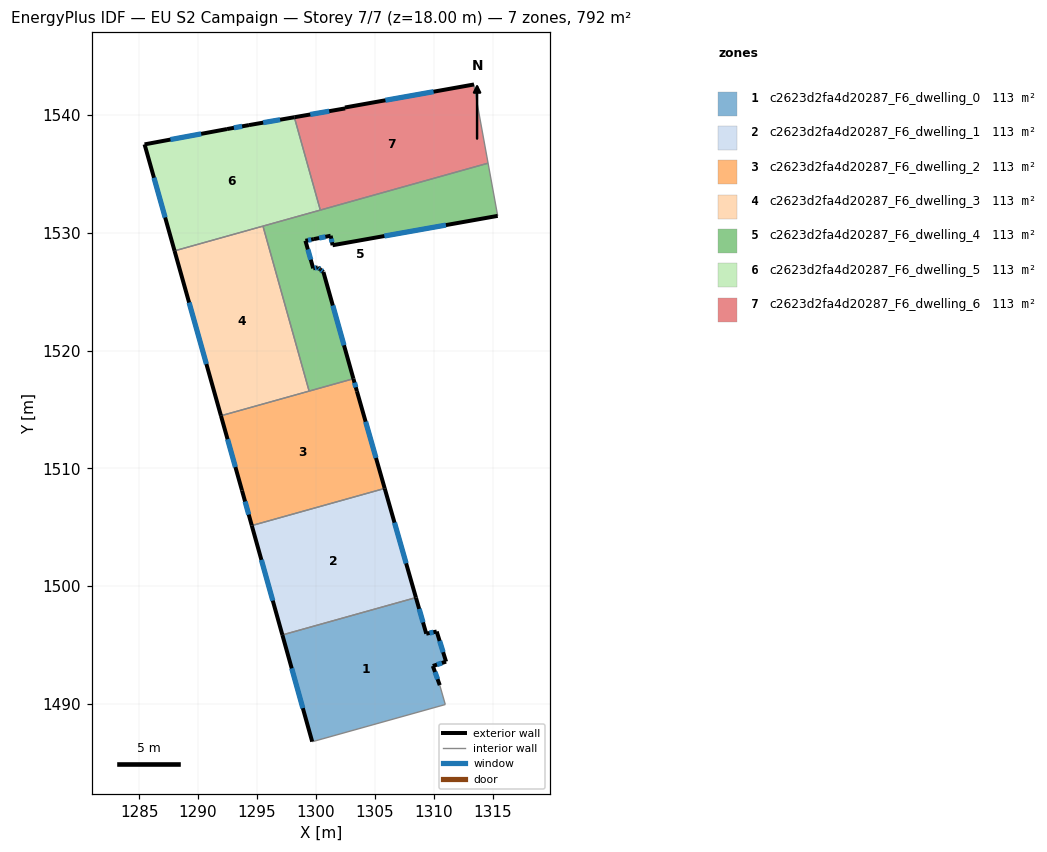
=== STOREY PLAN SPEC (per zone: floor XY polygon, exterior-wall plan segments, windows/doors) ===
zone 1: c2623d2fa4d20287_F6_dwelling_0  (113.2 m²)
  floor: (1308.50, 1499.04) (1309.37, 1495.97) (1310.26, 1496.16) (1311.06, 1493.60) (1309.93, 1493.23) (1310.52, 1491.60) (1310.99, 1489.96) (1299.80, 1486.83) (1299.69, 1486.81) (1297.16, 1495.87)
  exterior wall: (1309.93, 1493.23) – (1311.06, 1493.60)  [1.2 m]
    window: (1310.28, 1493.34) – (1310.70, 1493.48)  [0.5 m²]
  exterior wall: (1310.52, 1491.60) – (1309.93, 1493.23)  [1.7 m]
    window: (1310.34, 1492.11) – (1310.12, 1492.72)  [0.7 m²]
  exterior wall: (1297.16, 1495.87) – (1299.69, 1486.81)  [9.4 m]
    window: (1297.95, 1493.03) – (1298.90, 1489.65)  [3.9 m²]
  exterior wall: (1309.37, 1495.97) – (1308.50, 1499.04)  [3.2 m]
    window: (1309.10, 1496.93) – (1308.77, 1498.07)  [1.3 m²]
  exterior wall: (1310.26, 1496.16) – (1309.37, 1495.97)  [0.9 m]
    window: (1309.98, 1496.10) – (1309.65, 1496.03)  [0.4 m²]
  exterior wall: (1311.06, 1493.60) – (1310.26, 1496.16)  [2.7 m]
    window: (1310.81, 1494.40) – (1310.51, 1495.35)  [1.1 m²]
  interior walls: 4
zone 2: c2623d2fa4d20287_F6_dwelling_1  (113.2 m²)
  floor: (1305.85, 1508.30) (1308.50, 1499.04) (1297.16, 1495.87) (1294.56, 1505.15)
  exterior wall: (1308.50, 1499.04) – (1305.85, 1508.30)  [9.6 m]
    window: (1307.67, 1501.94) – (1306.68, 1505.40)  [4.0 m²]
  exterior wall: (1294.56, 1505.15) – (1297.16, 1495.87)  [9.6 m]
    window: (1295.38, 1502.24) – (1296.34, 1498.77)  [4.0 m²]
  interior walls: 2
zone 3: c2623d2fa4d20287_F6_dwelling_2  (113.2 m²)
  floor: (1303.49, 1516.55) (1305.85, 1508.30) (1294.56, 1505.15) (1293.73, 1508.12) (1291.94, 1514.47) (1303.19, 1517.62)
  exterior wall: (1293.73, 1508.12) – (1294.56, 1505.15)  [3.1 m]
    window: (1293.99, 1507.19) – (1294.30, 1506.08)  [1.3 m²]
  exterior wall: (1291.94, 1514.47) – (1293.73, 1508.12)  [6.6 m]
    window: (1292.51, 1512.48) – (1293.17, 1510.11)  [2.8 m²]
  exterior wall: (1303.49, 1516.55) – (1303.19, 1517.62)  [1.1 m]
    window: (1303.39, 1516.89) – (1303.28, 1517.28)  [0.5 m²]
  exterior wall: (1305.85, 1508.30) – (1303.49, 1516.55)  [8.6 m]
    window: (1305.11, 1510.89) – (1304.23, 1513.97)  [3.6 m²]
  interior walls: 3
zone 4: c2623d2fa4d20287_F6_dwelling_3  (113.2 m²)
  floor: (1295.51, 1530.57) (1299.43, 1516.56) (1291.94, 1514.47) (1288.01, 1528.47)
  exterior wall: (1288.01, 1528.47) – (1291.94, 1514.47)  [14.5 m]
    window: (1289.24, 1524.08) – (1290.71, 1518.86)  [6.1 m²]
  interior walls: 3
zone 5: c2623d2fa4d20287_F6_dwelling_4  (113.2 m²)
  floor: (1314.62, 1535.92) (1315.44, 1531.44) (1301.42, 1528.95) (1301.26, 1529.75) (1299.83, 1529.47) (1299.12, 1529.33) (1299.78, 1526.99) (1300.17, 1527.07) (1300.37, 1526.90) (1300.64, 1526.67) (1303.19, 1517.62) (1299.43, 1516.56) (1295.51, 1530.57)
  exterior wall: (1301.26, 1529.75) – (1301.42, 1528.95)  [0.8 m]
    window: (1301.31, 1529.50) – (1301.37, 1529.20)  [0.3 m²]
  exterior wall: (1299.83, 1529.47) – (1301.26, 1529.75)  [1.5 m]
    window: (1300.28, 1529.56) – (1300.81, 1529.66)  [0.6 m²]
  exterior wall: (1299.12, 1529.33) – (1299.83, 1529.47)  [0.7 m]
    window: (1299.34, 1529.37) – (1299.61, 1529.42)  [0.3 m²]
  exterior wall: (1299.78, 1526.99) – (1299.12, 1529.33)  [2.4 m]
    window: (1299.57, 1527.72) – (1299.32, 1528.59)  [1.0 m²]
  exterior wall: (1300.17, 1527.07) – (1299.78, 1526.99)  [0.4 m]
    window: (1300.04, 1527.04) – (1299.90, 1527.01)  [0.2 m²]
  exterior wall: (1300.37, 1526.90) – (1300.17, 1527.07)  [0.3 m]
    window: (1300.31, 1526.95) – (1300.23, 1527.01)  [0.1 m²]
  exterior wall: (1300.64, 1526.67) – (1300.37, 1526.90)  [0.4 m]
    window: (1300.56, 1526.74) – (1300.46, 1526.83)  [0.1 m²]
  exterior wall: (1303.19, 1517.62) – (1300.64, 1526.67)  [9.4 m]
    window: (1302.39, 1520.46) – (1301.44, 1523.83)  [3.9 m²]
  exterior wall: (1301.42, 1528.95) – (1315.44, 1531.44)  [14.2 m]
    window: (1305.82, 1529.73) – (1311.04, 1530.66)  [5.9 m²]
  interior walls: 5
zone 6: c2623d2fa4d20287_F6_dwelling_5  (113.2 m²)
  floor: (1298.17, 1539.81) (1300.38, 1531.93) (1288.01, 1528.47) (1285.46, 1537.51) (1292.46, 1538.81) (1294.32, 1539.15)
  exterior wall: (1285.46, 1537.51) – (1288.01, 1528.47)  [9.4 m]
    window: (1286.26, 1534.68) – (1287.21, 1531.30)  [3.9 m²]
  exterior wall: (1292.46, 1538.81) – (1285.46, 1537.51)  [7.1 m]
    window: (1290.27, 1538.40) – (1287.65, 1537.92)  [3.0 m²]
  exterior wall: (1294.32, 1539.15) – (1292.46, 1538.81)  [1.9 m]
    window: (1293.74, 1539.04) – (1293.04, 1538.92)  [0.8 m²]
  exterior wall: (1298.17, 1539.81) – (1294.32, 1539.15)  [3.9 m]
    window: (1296.97, 1539.60) – (1295.53, 1539.36)  [1.6 m²]
  interior walls: 3
zone 7: c2623d2fa4d20287_F6_dwelling_6  (113.2 m²)
  floor: (1313.43, 1542.60) (1313.42, 1542.49) (1314.62, 1535.92) (1300.38, 1531.93) (1298.17, 1539.81) (1302.49, 1540.56) (1302.47, 1540.64)
  exterior wall: (1313.43, 1542.60) – (1302.47, 1540.64)  [11.1 m]
    window: (1309.99, 1541.98) – (1305.91, 1541.25)  [4.6 m²]
  exterior wall: (1302.49, 1540.56) – (1298.17, 1539.81)  [4.4 m]
    window: (1301.13, 1540.33) – (1299.53, 1540.05)  [1.8 m²]
  exterior wall: (1302.47, 1540.64) – (1302.49, 1540.56)  [0.1 m]
  interior walls: 4

=== DERIVED (storey summary) ===
Building: EU S2 Campaign
Storey: 7 of 7  (floor level z = 18.00 m)
Storey gross floor area: 792.4 m²
Zones on this storey: 7
  - c2623d2fa4d20287_F6_dwelling_0: floor 113.2 m²; exterior wall 19.1 m (57.3 m²); 6 window(s) 8.0 m²; WWR 13.9%
  - c2623d2fa4d20287_F6_dwelling_1: floor 113.2 m²; exterior wall 19.3 m (57.8 m²); 2 window(s) 8.0 m²; WWR 13.9%
  - c2623d2fa4d20287_F6_dwelling_2: floor 113.2 m²; exterior wall 19.4 m (58.1 m²); 4 window(s) 8.1 m²; WWR 13.9%
  - c2623d2fa4d20287_F6_dwelling_3: floor 113.2 m²; exterior wall 14.5 m (43.6 m²); 1 window(s) 6.1 m²; WWR 13.9%
  - c2623d2fa4d20287_F6_dwelling_4: floor 113.2 m²; exterior wall 30.1 m (90.3 m²); 9 window(s) 12.6 m²; WWR 13.9%
  - c2623d2fa4d20287_F6_dwelling_5: floor 113.2 m²; exterior wall 22.3 m (66.9 m²); 4 window(s) 9.3 m²; WWR 13.9%
  - c2623d2fa4d20287_F6_dwelling_6: floor 113.2 m²; exterior wall 15.6 m (46.8 m²); 2 window(s) 6.5 m²; WWR 13.8%
Zone adjacency (shared interzone walls):
  - c2623d2fa4d20287_F6_dwelling_0 ↔ c2623d2fa4d20287_F6_dwelling_1
  - c2623d2fa4d20287_F6_dwelling_1 ↔ c2623d2fa4d20287_F6_dwelling_2
  - c2623d2fa4d20287_F6_dwelling_2 ↔ c2623d2fa4d20287_F6_dwelling_3
  - c2623d2fa4d20287_F6_dwelling_2 ↔ c2623d2fa4d20287_F6_dwelling_4
  - c2623d2fa4d20287_F6_dwelling_3 ↔ c2623d2fa4d20287_F6_dwelling_4
  - c2623d2fa4d20287_F6_dwelling_3 ↔ c2623d2fa4d20287_F6_dwelling_5
  - c2623d2fa4d20287_F6_dwelling_4 ↔ c2623d2fa4d20287_F6_dwelling_5
  - c2623d2fa4d20287_F6_dwelling_4 ↔ c2623d2fa4d20287_F6_dwelling_6
  - c2623d2fa4d20287_F6_dwelling_5 ↔ c2623d2fa4d20287_F6_dwelling_6